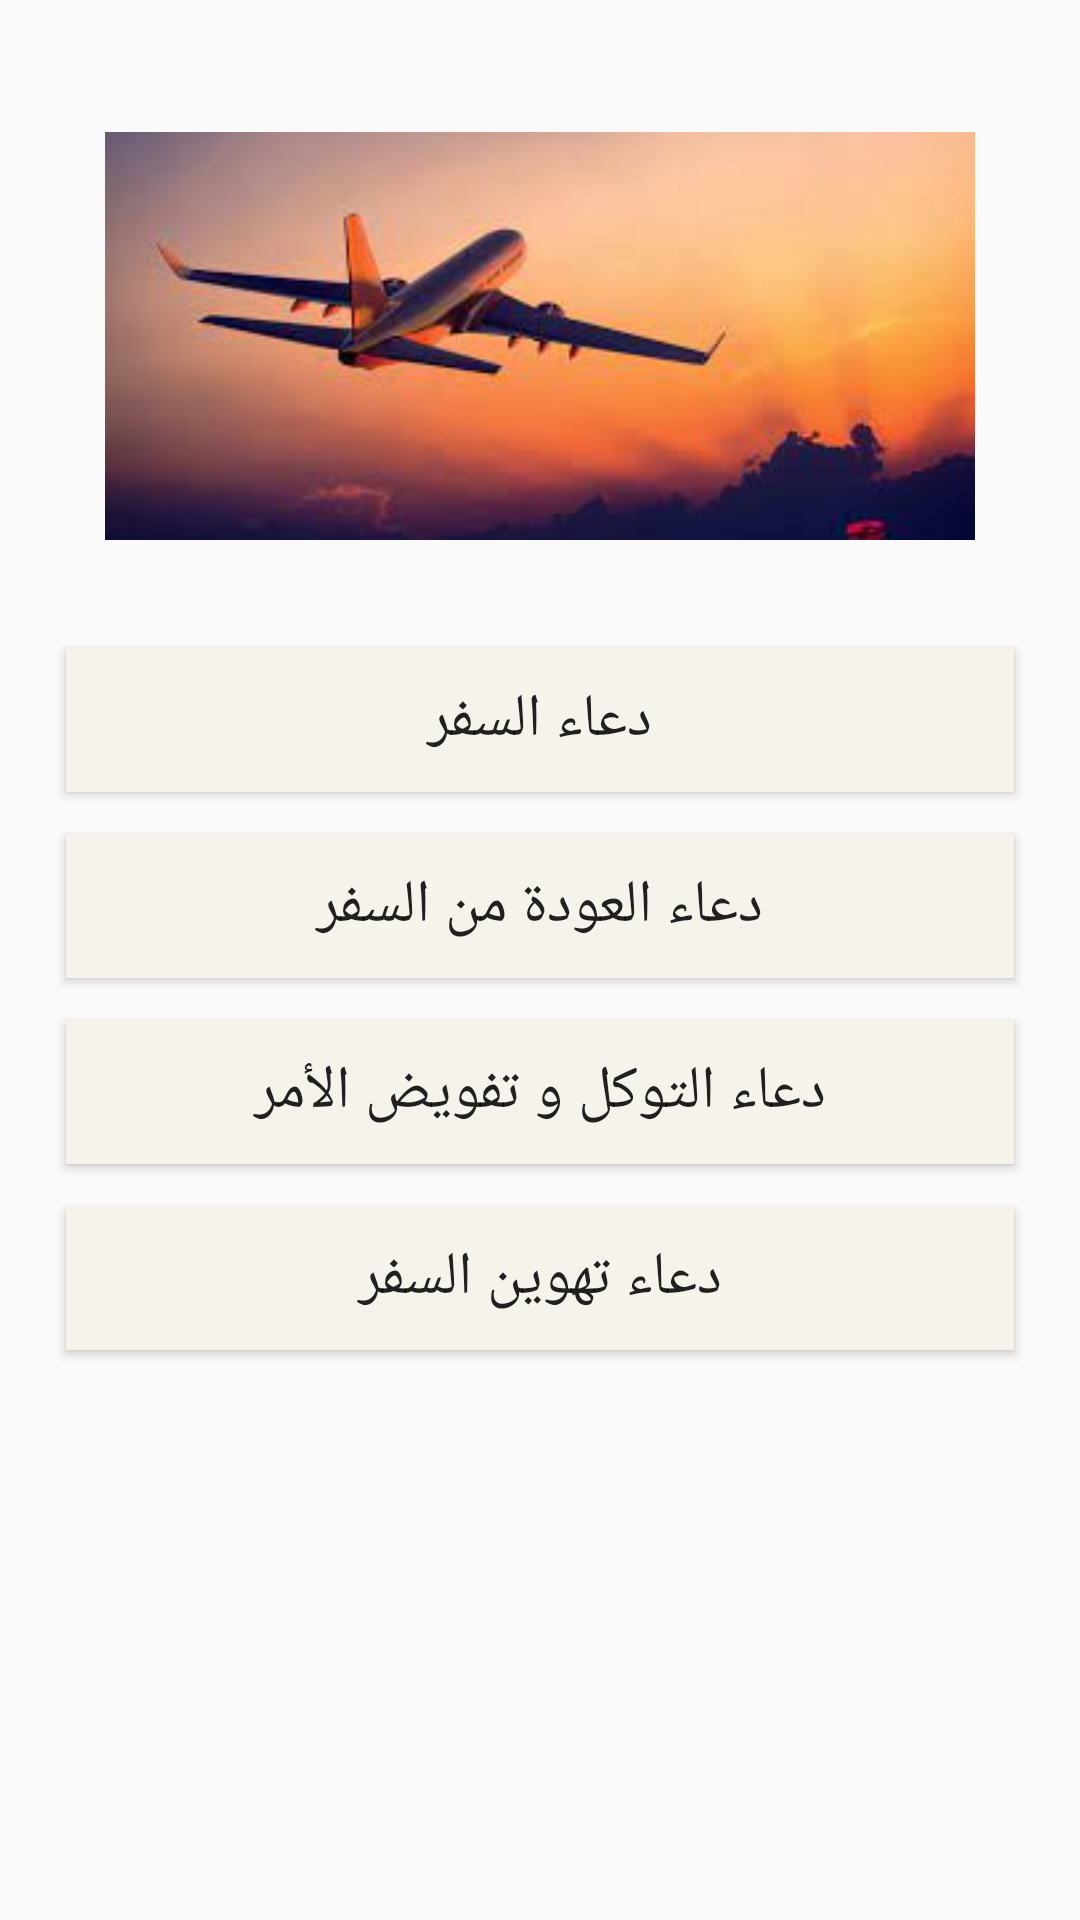

Here is an Android app screen rendered from its layout file. Give the layout XML and the strings, colors and styles it references.
<!-- AndroidManifest.xml: application theme Theme.Aass -->
<!-- res/layout/activity_traveling.xml -->
<?xml version="1.0" encoding="utf-8"?>
<LinearLayout xmlns:android="http://schemas.android.com/apk/res/android"
    xmlns:app="http://schemas.android.com/apk/res-auto"
    xmlns:tools="http://schemas.android.com/tools"
    android:layout_width="match_parent"
    android:layout_height="match_parent"
    android:layout_margin="20dp"
    android:orientation="vertical"
    android:padding="15dp"
    tools:context=".traveling">

    <ImageView
        android:id="@+id/imageView19"
        android:layout_width="match_parent"
        android:layout_height="wrap_content"
        android:layout_margin="20dp"
        app:srcCompat="@drawable/travel" />

    <ScrollView
        android:layout_width="match_parent"
        android:layout_height="match_parent">

        <LinearLayout
            android:layout_width="match_parent"
            android:layout_height="wrap_content"
            android:orientation="vertical">

            <Button
                android:id="@+id/safar_go"
                android:layout_width="match_parent"
                android:layout_height="wrap_content"
                android:layout_margin="7dp"
                android:background="#F6F3ED"
                android:padding="10dp"
                android:text="دعاء السفر"
                android:textSize="20sp" />

            <Button
                android:id="@+id/safar_back"
                android:layout_width="match_parent"
                android:layout_height="wrap_content"
                android:layout_margin="7dp"
                android:background="#F6F3ED"
                android:padding="10dp"
                android:text="دعاء العودة من السفر"
                android:textSize="20sp" />

            <Button
                android:id="@+id/twakol"
                android:layout_width="match_parent"
                android:layout_height="wrap_content"
                android:layout_margin="7dp"
                android:background="#F6F3ED"
                android:padding="10dp"
                android:text="دعاء التوكل و تفويض الأمر"
                android:textSize="20sp" />

            <Button
                android:id="@+id/tahween"
                android:layout_width="match_parent"
                android:layout_height="wrap_content"
                android:layout_margin="7dp"
                android:background="#F6F3ED"
                android:padding="10dp"
                android:text="دعاء تهوين السفر"
                android:textSize="20sp" />
        </LinearLayout>
    </ScrollView>
</LinearLayout>
<!-- resources referenced by this layout -->
<resources>
  <!-- drawable travel: jpg bitmap (drawable, 5295 bytes) -->
  <style name="Theme.Aass" parent="Theme.AppCompat.Light.DarkActionBar">
          
          <item name="colorPrimary">@color/purple_500</item>
          <item name="colorPrimaryDark">@color/purple_700</item>
          <item name="colorAccent">@color/teal_200</item>
          
      </style>
  <!-- not gathered from this repository: default colours our renderer supplied (Android Studio template values) -->
  <color name="purple_500">#FF6200EE</color>
  <color name="purple_700">#FF3700B3</color>
  <color name="teal_200">#FF03DAC5</color>
</resources>
